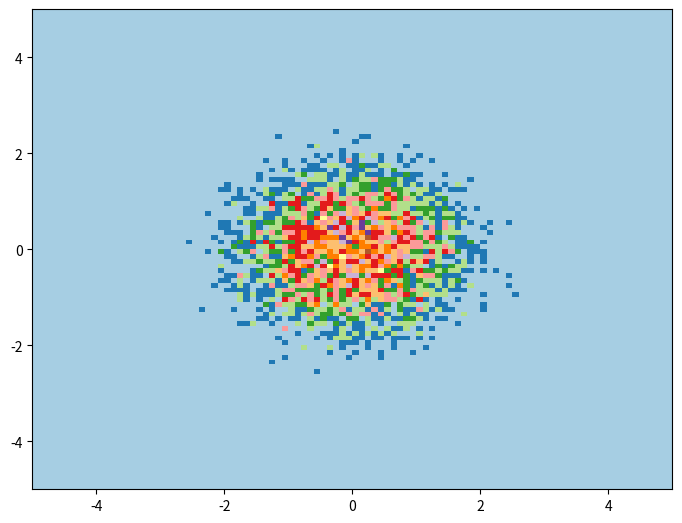

The matplotlib source for this figure:
"""
二维的直方图

# 颜色映射：
Axes.hist2D()


cmap参数： 颜色映射
"""
import matplotlib.pyplot as plt
import numpy.random as rd
import matplotlib.cm as clm

x = rd.randn(10000)
y = rd.randn(10000)

figure = plt.figure('2D直方图', figsize=(8, 6))   # 空间大小 800*600
ax = figure.add_axes([0.1, 0.1, 0.8, 0.8])
ax.hist2d(
    x=x,
    y=y,
    bins=100,
    range=[[-5, 5],[-5, 5]],
    cmap=clm.get_cmap('Paired')
)


plt.show()





